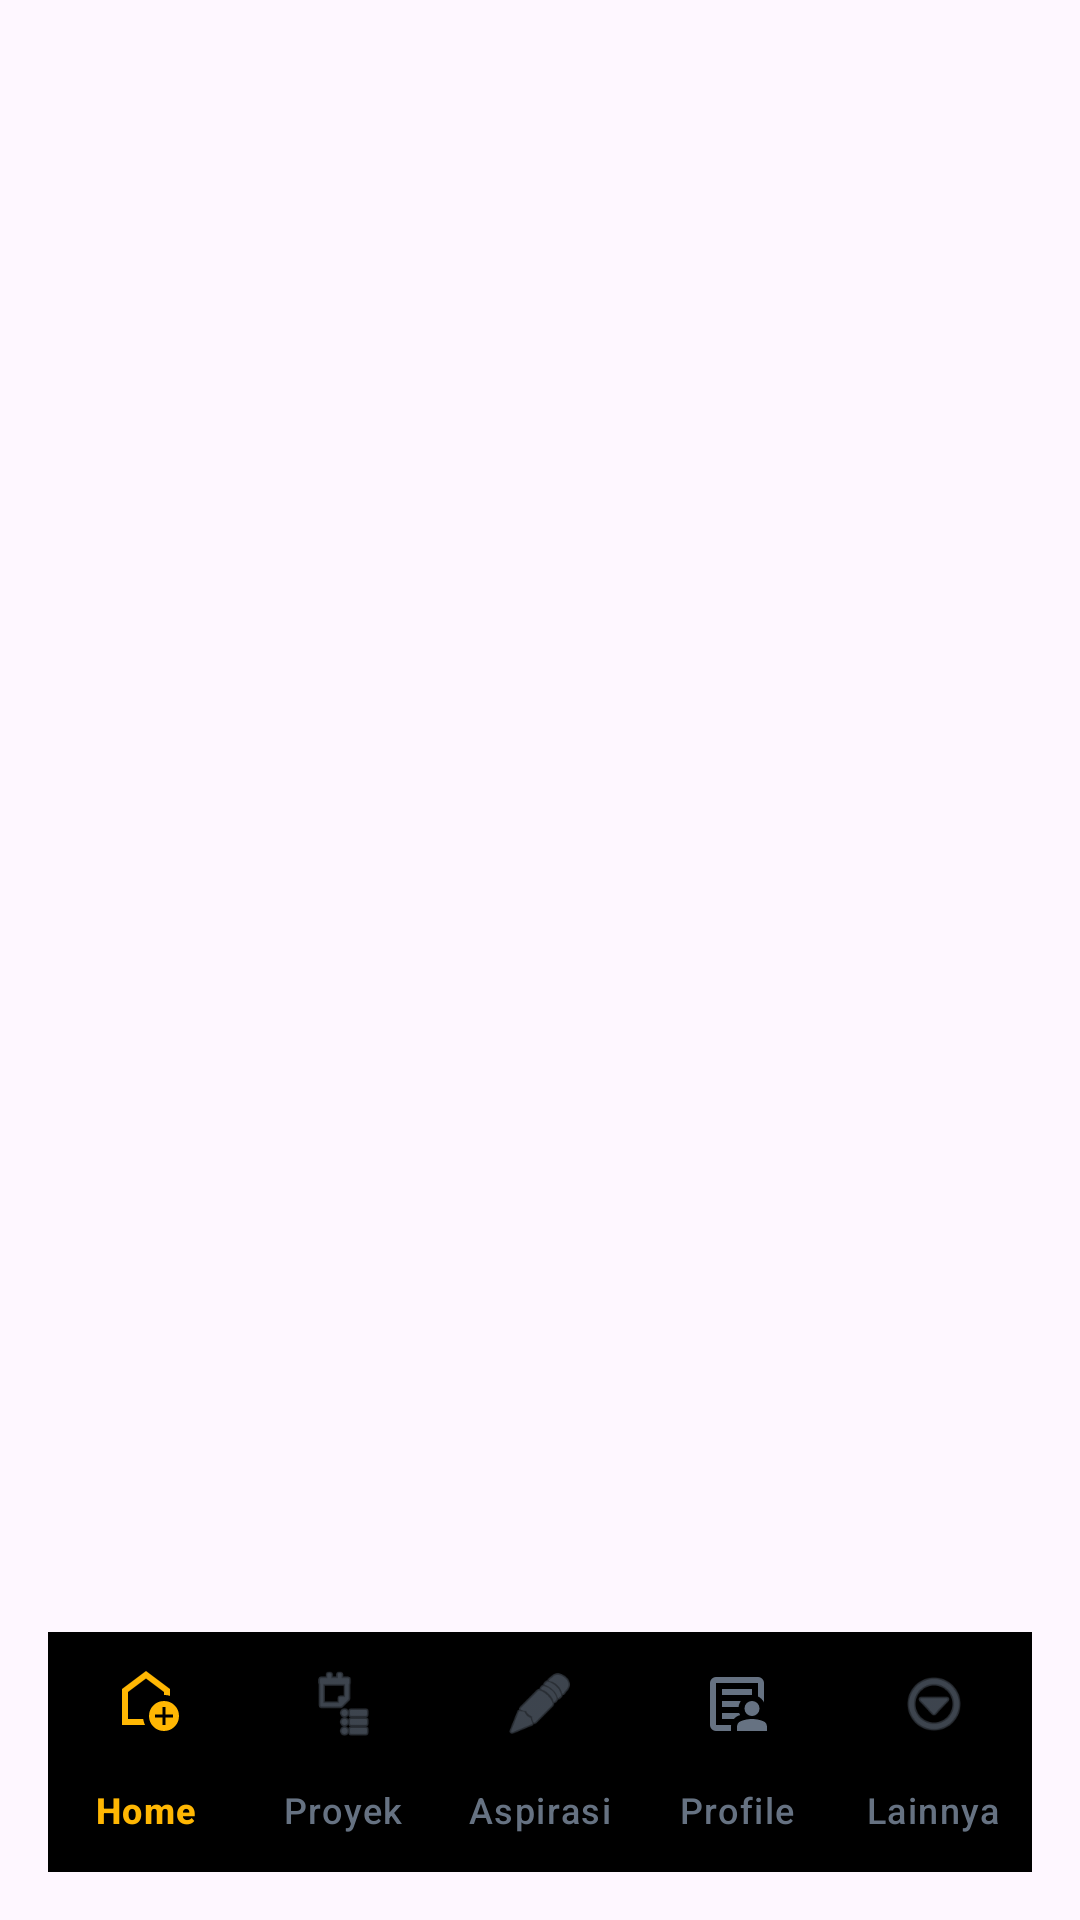

Write the Android layout XML for this screen, with the resource values it uses.
<!-- AndroidManifest.xml: application theme Theme.Idoprism -->
<!-- res/layout/activity_base.xml -->
<?xml version="1.0" encoding="utf-8"?>
<androidx.constraintlayout.widget.ConstraintLayout xmlns:android="http://schemas.android.com/apk/res/android"
    xmlns:app="http://schemas.android.com/apk/res-auto"
    xmlns:tools="http://schemas.android.com/tools"
    android:id="@+id/main"
    android:layout_width="match_parent"
    android:layout_height="match_parent"
    tools:context=".BaseActivity">

    <FrameLayout
        android:id="@+id/fragment_container"
        android:layout_width="match_parent"
        android:layout_height="0dp"
        app:layout_constraintBottom_toTopOf="@+id/bottom_nav_view"
        app:layout_constraintEnd_toEndOf="parent"
        app:layout_constraintStart_toStartOf="parent"
        app:layout_constraintTop_toTopOf="parent" />

    <com.google.android.material.bottomnavigation.BottomNavigationView
        android:id="@+id/bottom_nav_view"
        android:layout_width="0dp"
        android:layout_height="wrap_content"
        android:layout_marginStart="16dp"
        android:layout_marginEnd="16dp"
        android:layout_marginBottom="16dp"
        android:background="@drawable/bg_bottom_nav_floating"
        app:elevation="8dp"
        app:itemIconTint="@color/bottom_nav_colors"
        app:itemRippleColor="@color/colorAccent"
        app:itemTextColor="@color/bottom_nav_colors"
        app:labelVisibilityMode="labeled"
        app:layout_constraintBottom_toBottomOf="parent"
        app:layout_constraintEnd_toEndOf="parent"
        app:layout_constraintStart_toStartOf="parent"
        app:menu="@menu/bottom_nav_menu" />

</androidx.constraintlayout.widget.ConstraintLayout>
<!-- resources referenced by this layout -->
<resources>
  <color name="colorAccent">#FFB703</color>
  <style name="Theme.Idoprism" parent="Base.Theme.Idoprism" />
  <style name="Base.Theme.Idoprism" parent="Theme.Material3.DayNight.NoActionBar">
          
          
      </style>
</resources>
